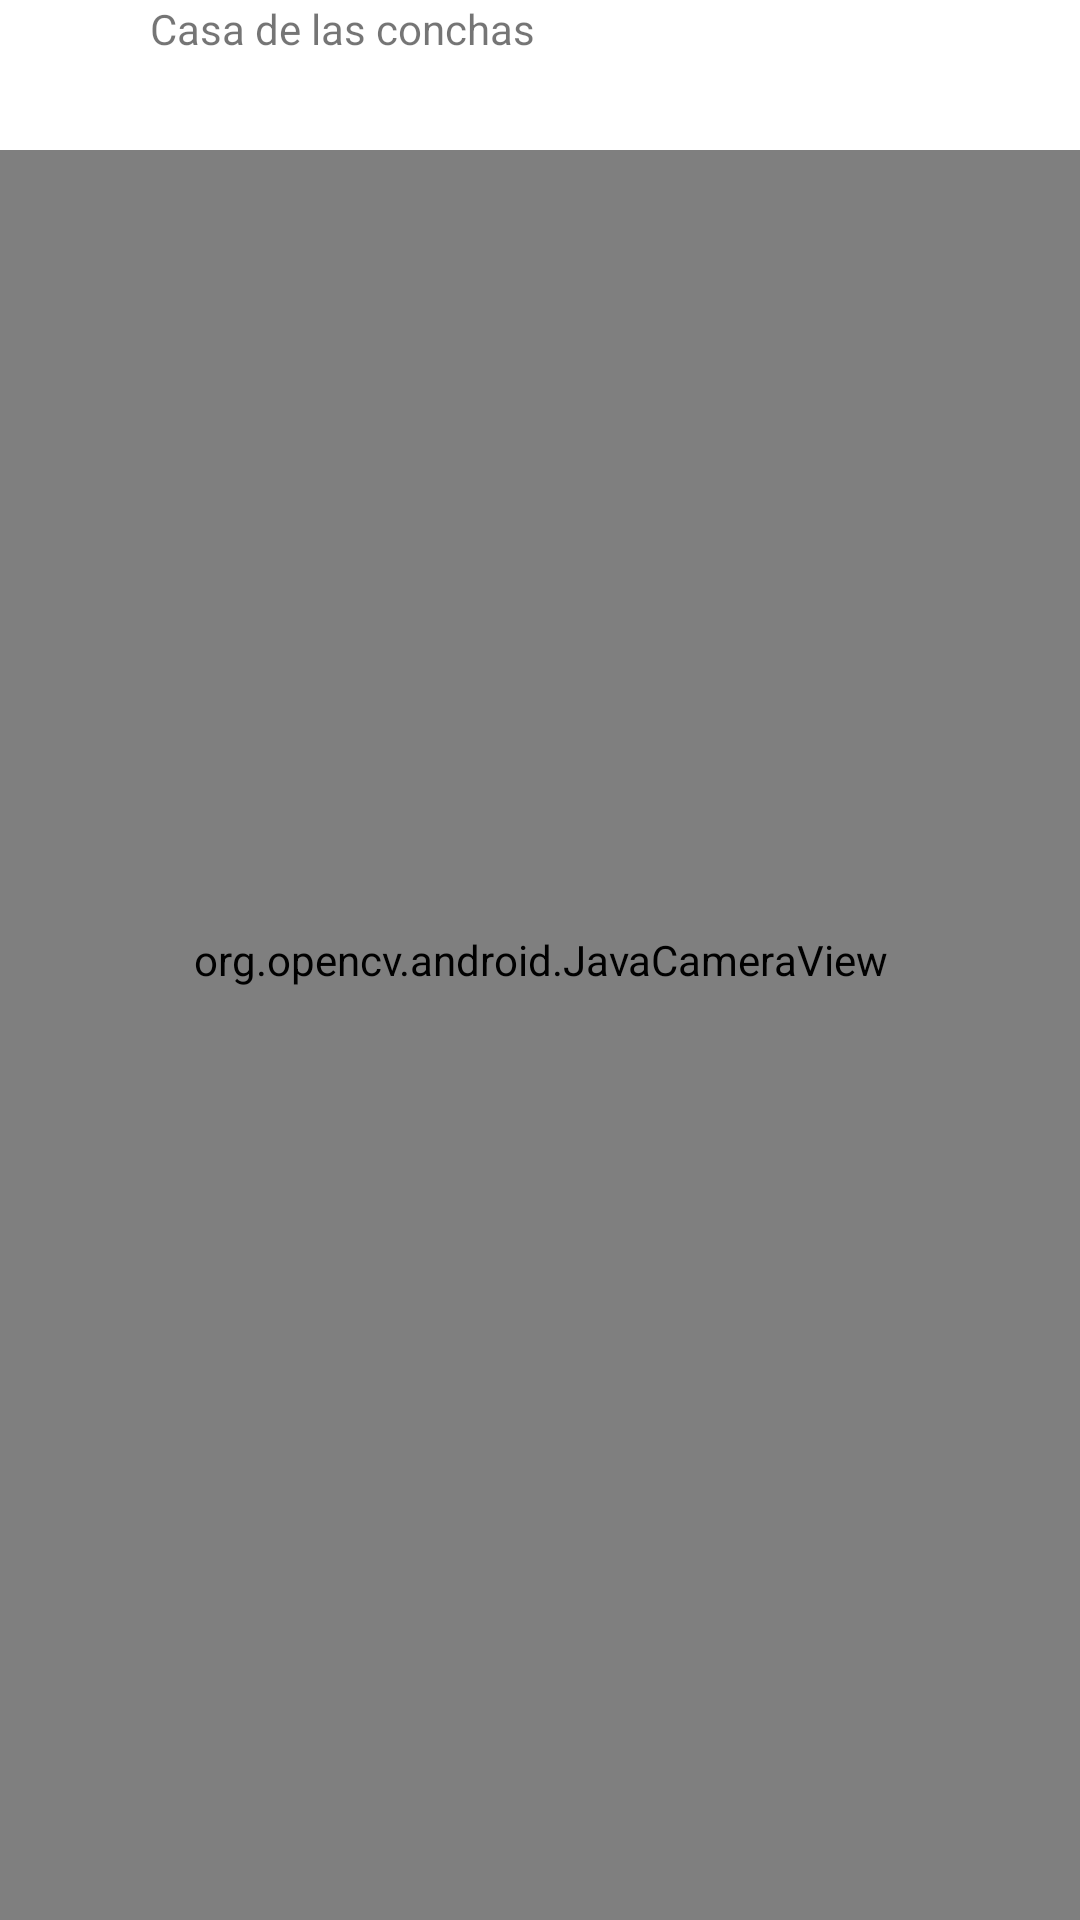

The Android layout XML behind this screen, and the referenced resources:
<!-- AndroidManifest.xml: application theme AppTheme -->
<!-- res/layout/activity_camera_video.xml -->
<?xml version="1.0" encoding="utf-8"?>
<RelativeLayout xmlns:android="http://schemas.android.com/apk/res/android"
    xmlns:opencv="http://schemas.android.com/apk/res-auto"
    android:orientation="vertical"
    android:layout_width="match_parent"
    android:layout_height="match_parent">

    <org.opencv.android.JavaCameraView
        android:id="@+id/cameraView"
        android:layout_width="match_parent"
        android:layout_height="match_parent"
        opencv:camera_id="any" />

    <LinearLayout
        android:id="@+id/ll_container"
        android:layout_width="match_parent"
        android:layout_height="wrap_content"
        android:background="@color/white"
        >
        <ImageView
            android:id="@+id/iv_buildingImage"
            android:layout_width="50dp"
            android:layout_height="50dp"
            android:src="@mipmap/ic_launcher"/>
        <TextView
            android:id="@+id/tv_buildingName"
            android:layout_width="wrap_content"
            android:layout_height="wrap_content"
            android:text="Casa de las conchas"/>
    </LinearLayout>

</RelativeLayout>
<!-- resources referenced by this layout -->
<resources>
  <style name="AppTheme" parent="Theme.AppCompat.Light.NoActionBar">
          <item name="colorPrimary">@color/colorPrimary</item>
          <item name="colorPrimaryDark">@color/colorPrimaryDark</item>
          <item name="colorAccent">@color/colorAccent</item>
          <item name="android:textColorPrimary">@color/primary_text</item>
      </style>
  <color name="colorPrimary">#3F51B5</color>
  <color name="colorPrimaryDark">#303F9F</color>
  <color name="colorAccent">#FF4081</color>
  <!-- not gathered from this repository: default colours our renderer supplied (Android Studio template values) -->
  <color name="white">#FFFFFFFF</color>
</resources>
